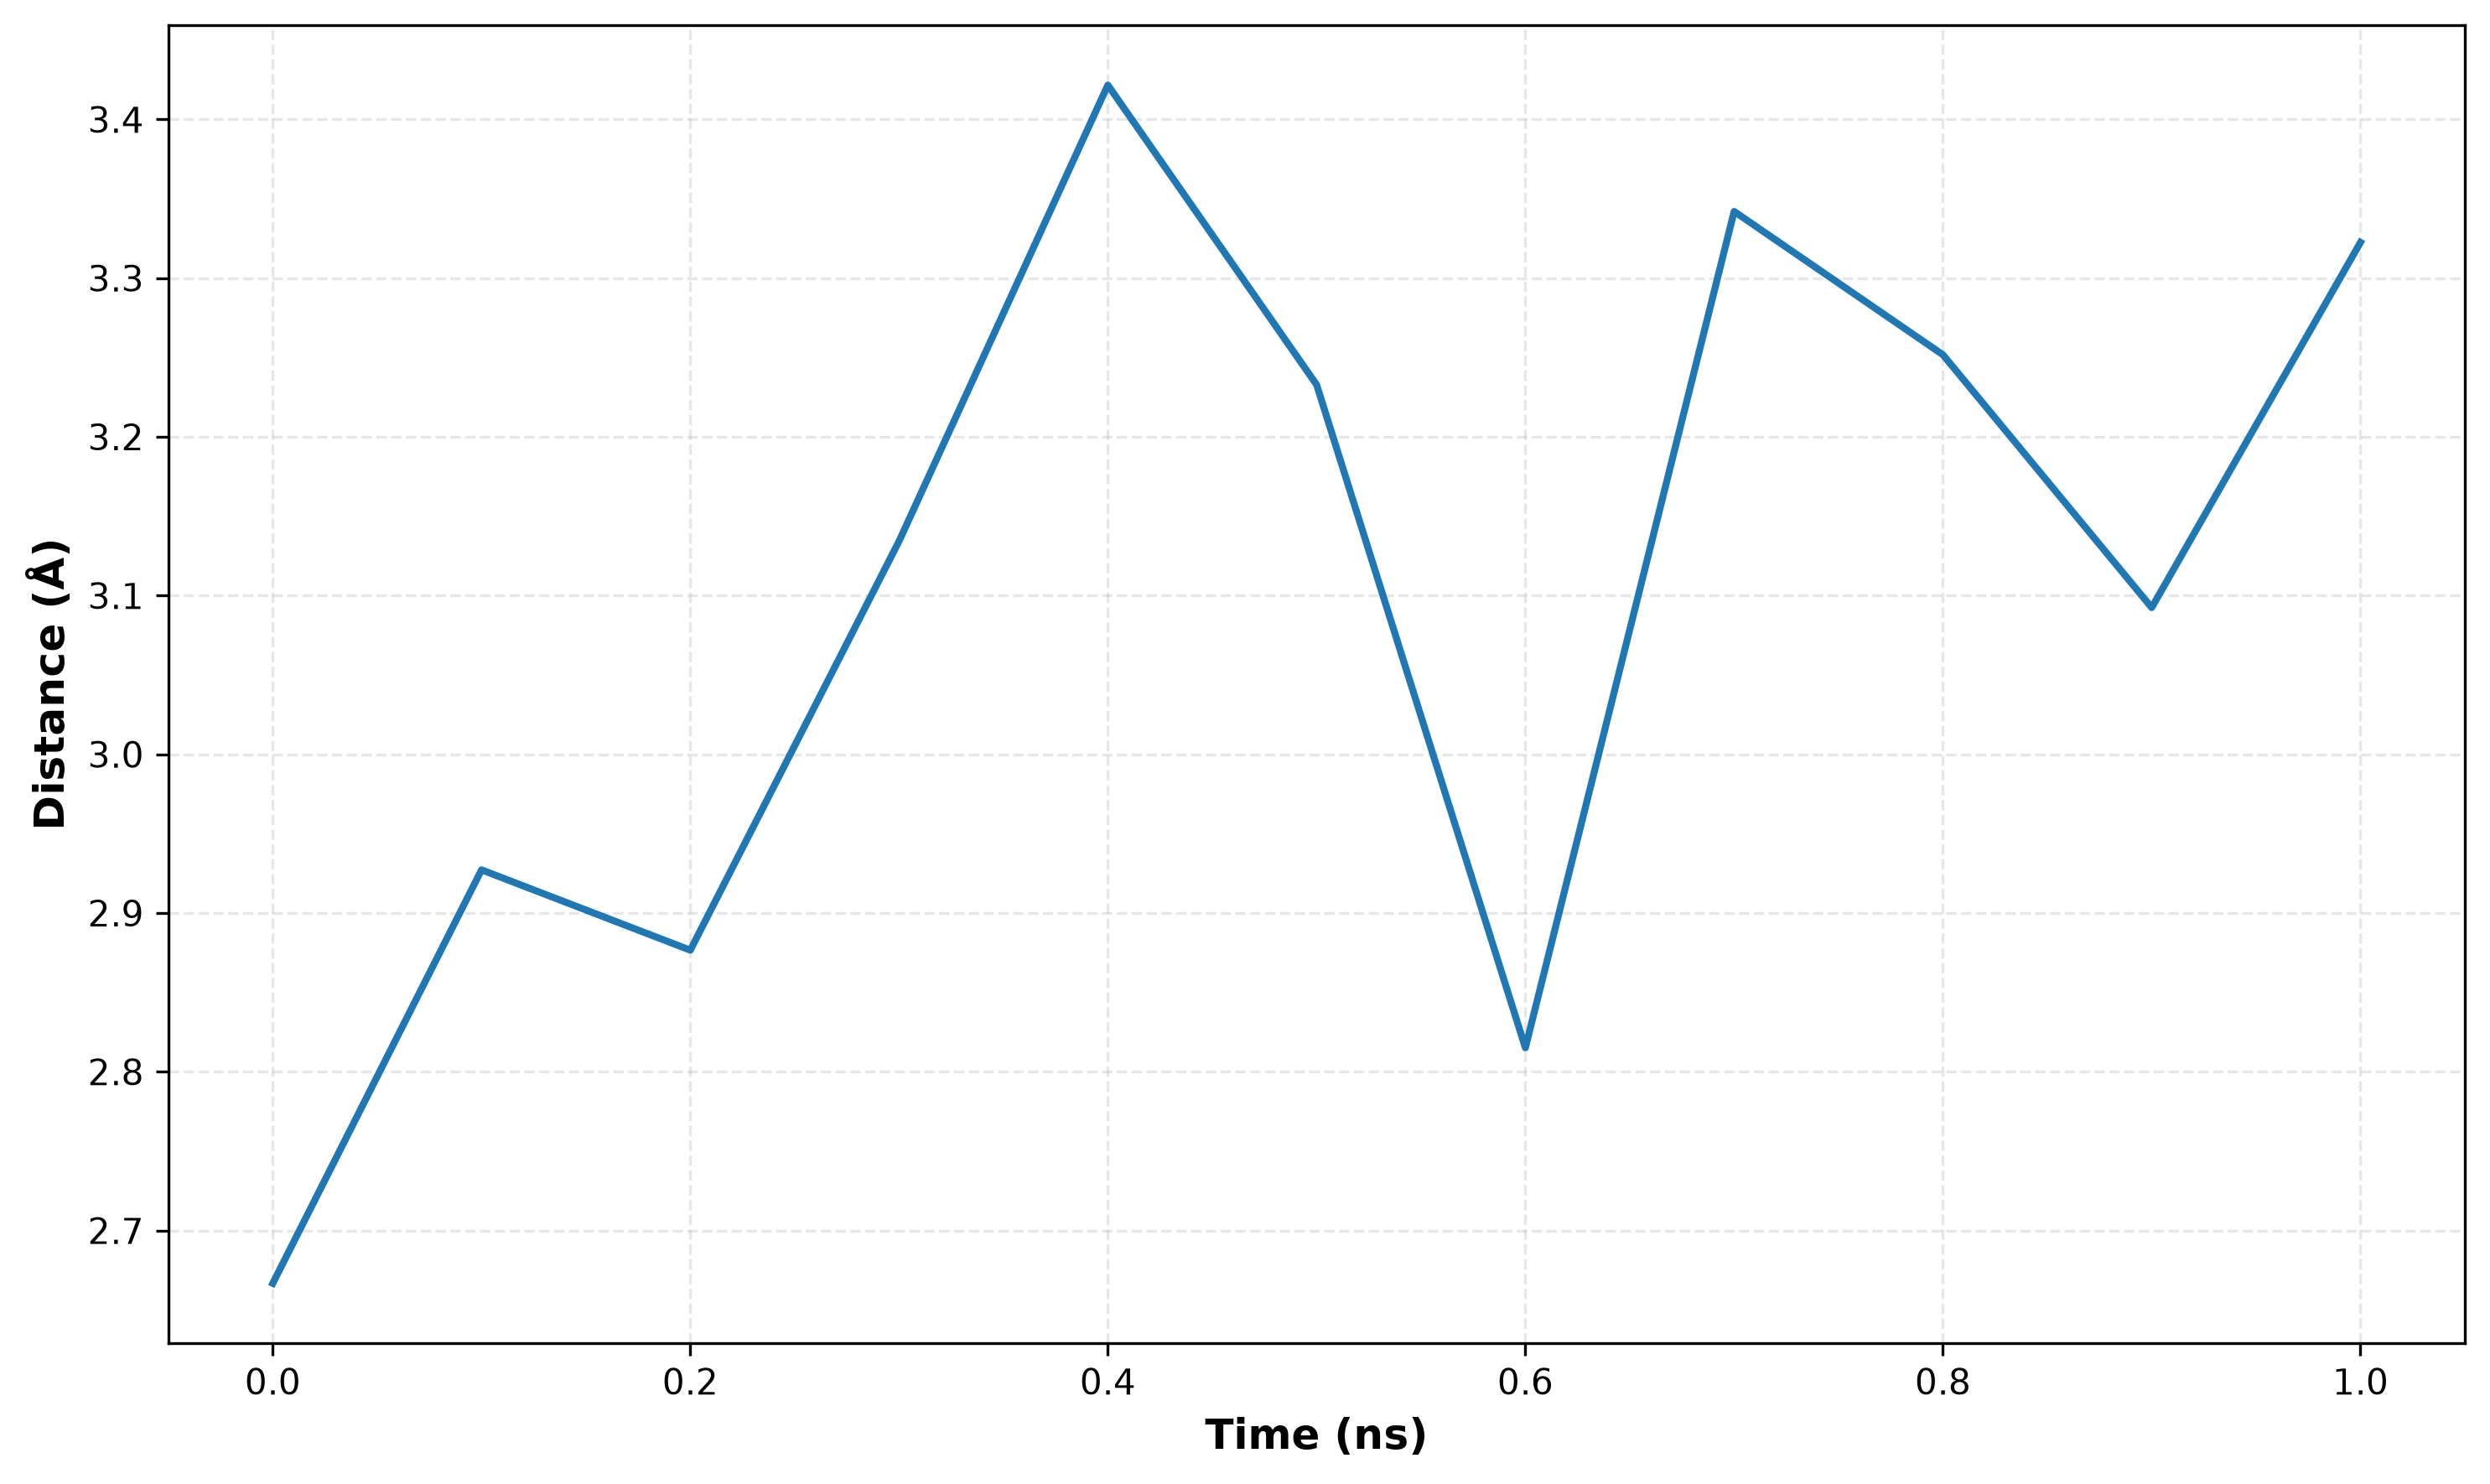

Source data for this figure (header and first rows):
frame, time_ns, distance_angstrom
0, 0.0000, 2.667
1, 0.1000, 2.927
2, 0.2000, 2.877
3, 0.3000, 3.134
4, 0.4000, 3.422
5, 0.5000, 3.233
6, 0.6000, 2.815
7, 0.7000, 3.342
8, 0.8000, 3.252
9, 0.9000, 3.092
10, 1, 3.322
